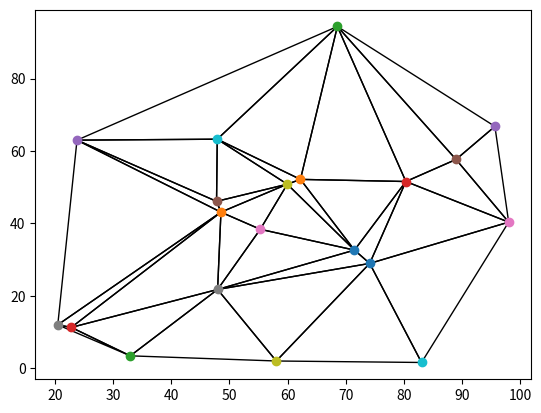

Write Python code to recreate this figure.
import random
import matplotlib.pyplot as plt
import numpy as np

class Point:
    def __init__(self, x, y):
        self.x = x
        self.y = y

def super_triangle(points):
    min_x = min(point.x for point in points)
    min_y = min(point.y for point in points)
    max_x = max(point.x for point in points)
    max_y = max(point.y for point in points)

    dx = max_x - min_x
    dy = max_y - min_y
    delta_max = max(dx, dy)
    mid_x = (min_x + max_x) / 2
    mid_y = (min_y + max_y) / 2

    p1 = Point(mid_x - 20 * delta_max, mid_y - delta_max)
    p2 = Point(mid_x, mid_y + 20 * delta_max)
    p3 = Point(mid_x + 20 * delta_max, mid_y - delta_max)
    return [p1, p2, p3]

def circumcircle(triangle):
    ax, ay = triangle[0].x, triangle[0].y
    bx, by = triangle[1].x, triangle[1].y
    cx, cy = triangle[2].x, triangle[2].y

    d = 2 * (ax * (by - cy) + bx * (cy - ay) + cx * (ay - by))
    if d == 0:
        return (Point(0, 0), float('inf'))

    ux = ((ax ** 2 + ay ** 2) * (by - cy) + (bx ** 2 + by ** 2) * (cy - ay) + (cx ** 2 + cy ** 2) * (ay - by)) / d
    uy = ((ax ** 2 + ay ** 2) * (cx - bx) + (bx ** 2 + by ** 2) * (ax - cx) + (cx ** 2 + cy ** 2) * (bx - ax)) / d

    center = Point(ux, uy)
    radius = ((center.x - ax) ** 2 + (center.y - ay) ** 2) ** 0.5
    return (center, radius)

def point_in_circumcircle(point, circumcircle):
    center, radius = circumcircle
    distance = ((point.x - center.x) ** 2 + (point.y - center.y) ** 2) ** 0.5
    return distance <= radius

def delaunay_triangulation(points):
    points = points.copy()
    random.shuffle(points)

    super_tri = super_triangle(points)
    triangulation = [[super_tri[0], super_tri[1], super_tri[2]]]

    for point in points:
        bad_triangles = []
        polygon = []

        for triangle in triangulation:
            circum = circumcircle(triangle)
            if point_in_circumcircle(point, circum):
                bad_triangles.append(triangle)
                for i in range(3):
                    edge = (triangle[i], triangle[(i + 1) % 3])
                    if edge not in polygon and edge[::-1] not in polygon:
                        polygon.append(edge)
                    elif edge in polygon:
                        polygon.remove(edge)
                    elif edge[::-1] in polygon:
                        polygon.remove(edge[::-1])

        for triangle in bad_triangles:
            triangulation.remove(triangle)

        for edge in polygon:
            new_tri = [edge[0], edge[1], point]
            triangulation.append(new_tri)

    triangulation = [tri for tri in triangulation if not any(p in super_tri for p in tri)]
    return triangulation

def plot_triangulation(triangulation, points):
    for triangle in triangulation:
        t = plt.Polygon([[p.x, p.y] for p in triangle], edgecolor='black', fill=None)
        plt.gca().add_patch(t)

    for point in points:
        plt.plot(point.x, point.y, 'o')

    plt.show()

# Example usage
points = [Point(random.uniform(0, 100), random.uniform(0, 100)) for _ in range(20)]
triangulation = delaunay_triangulation(points)
plot_triangulation(triangulation, points)
